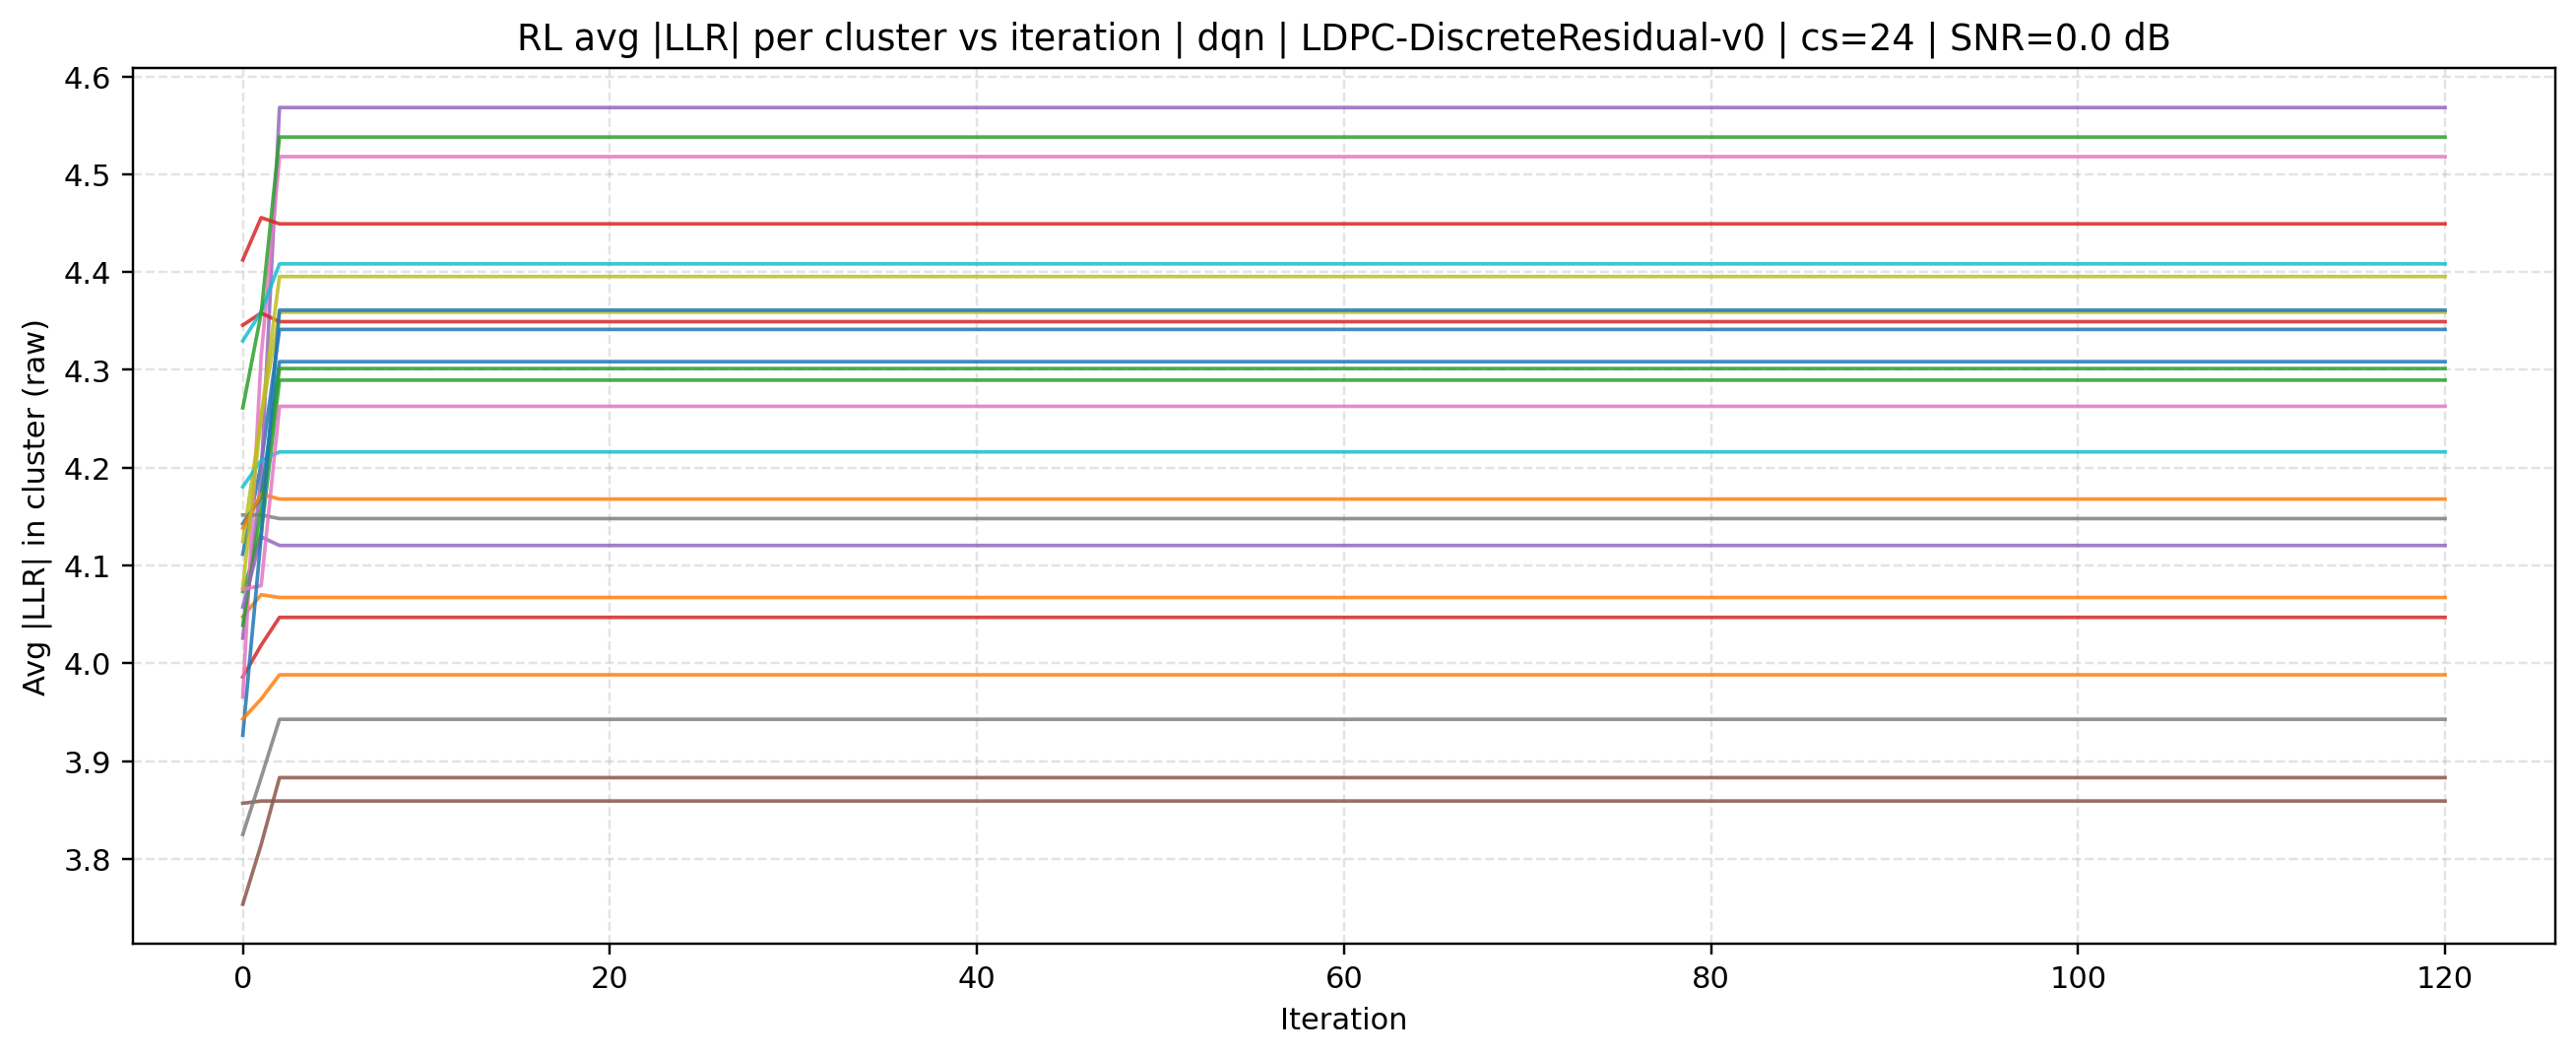

Data behind this chart, as committed beside it:
source, mode, cluster_size, iteration, cluster_id, avg_abs_llr, snr_db
rl, dqn | LDPC-DiscreteResidual-v0, 24, 0, 0, 4.112, 0.0
rl, dqn | LDPC-DiscreteResidual-v0, 24, 0, 1, 4.048, 0.0
rl, dqn | LDPC-DiscreteResidual-v0, 24, 0, 2, 4.073, 0.0
rl, dqn | LDPC-DiscreteResidual-v0, 24, 0, 3, 3.986, 0.0
rl, dqn | LDPC-DiscreteResidual-v0, 24, 0, 4, 4.026, 0.0
rl, dqn | LDPC-DiscreteResidual-v0, 24, 0, 5, 3.857, 0.0
rl, dqn | LDPC-DiscreteResidual-v0, 24, 0, 6, 3.966, 0.0
rl, dqn | LDPC-DiscreteResidual-v0, 24, 0, 7, 4.152, 0.0
rl, dqn | LDPC-DiscreteResidual-v0, 24, 0, 8, 4.124, 0.0
rl, dqn | LDPC-DiscreteResidual-v0, 24, 0, 9, 4.18, 0.0
rl, dqn | LDPC-DiscreteResidual-v0, 24, 0, 10, 4.143, 0.0
rl, dqn | LDPC-DiscreteResidual-v0, 24, 0, 11, 4.138, 0.0
rl, dqn | LDPC-DiscreteResidual-v0, 24, 0, 12, 4.039, 0.0
rl, dqn | LDPC-DiscreteResidual-v0, 24, 0, 13, 4.346, 0.0
rl, dqn | LDPC-DiscreteResidual-v0, 24, 0, 14, 4.058, 0.0
rl, dqn | LDPC-DiscreteResidual-v0, 24, 0, 15, 3.754, 0.0
rl, dqn | LDPC-DiscreteResidual-v0, 24, 0, 16, 4.076, 0.0
rl, dqn | LDPC-DiscreteResidual-v0, 24, 0, 17, 3.825, 0.0
rl, dqn | LDPC-DiscreteResidual-v0, 24, 0, 18, 4.077, 0.0
rl, dqn | LDPC-DiscreteResidual-v0, 24, 0, 19, 4.33, 0.0
rl, dqn | LDPC-DiscreteResidual-v0, 24, 0, 20, 3.927, 0.0
rl, dqn | LDPC-DiscreteResidual-v0, 24, 0, 21, 3.943, 0.0
rl, dqn | LDPC-DiscreteResidual-v0, 24, 0, 22, 4.261, 0.0
rl, dqn | LDPC-DiscreteResidual-v0, 24, 0, 23, 4.412, 0.0
rl, dqn | LDPC-DiscreteResidual-v0, 24, 1, 0, 4.204, 0.0
rl, dqn | LDPC-DiscreteResidual-v0, 24, 1, 1, 4.07, 0.0
rl, dqn | LDPC-DiscreteResidual-v0, 24, 1, 2, 4.133, 0.0
rl, dqn | LDPC-DiscreteResidual-v0, 24, 1, 3, 4.018, 0.0
rl, dqn | LDPC-DiscreteResidual-v0, 24, 1, 4, 4.19, 0.0
rl, dqn | LDPC-DiscreteResidual-v0, 24, 1, 5, 3.859, 0.0
rl, dqn | LDPC-DiscreteResidual-v0, 24, 1, 6, 4.313, 0.0
rl, dqn | LDPC-DiscreteResidual-v0, 24, 1, 7, 4.152, 0.0
rl, dqn | LDPC-DiscreteResidual-v0, 24, 1, 8, 4.252, 0.0
rl, dqn | LDPC-DiscreteResidual-v0, 24, 1, 9, 4.207, 0.0
rl, dqn | LDPC-DiscreteResidual-v0, 24, 1, 10, 4.17, 0.0
rl, dqn | LDPC-DiscreteResidual-v0, 24, 1, 11, 4.173, 0.0
rl, dqn | LDPC-DiscreteResidual-v0, 24, 1, 12, 4.159, 0.0
rl, dqn | LDPC-DiscreteResidual-v0, 24, 1, 13, 4.358, 0.0
rl, dqn | LDPC-DiscreteResidual-v0, 24, 1, 14, 4.129, 0.0
rl, dqn | LDPC-DiscreteResidual-v0, 24, 1, 15, 3.815, 0.0
rl, dqn | LDPC-DiscreteResidual-v0, 24, 1, 16, 4.079, 0.0
rl, dqn | LDPC-DiscreteResidual-v0, 24, 1, 17, 3.883, 0.0
rl, dqn | LDPC-DiscreteResidual-v0, 24, 1, 18, 4.252, 0.0
rl, dqn | LDPC-DiscreteResidual-v0, 24, 1, 19, 4.359, 0.0
rl, dqn | LDPC-DiscreteResidual-v0, 24, 1, 20, 4.129, 0.0
rl, dqn | LDPC-DiscreteResidual-v0, 24, 1, 21, 3.963, 0.0
rl, dqn | LDPC-DiscreteResidual-v0, 24, 1, 22, 4.358, 0.0
rl, dqn | LDPC-DiscreteResidual-v0, 24, 1, 23, 4.456, 0.0
rl, dqn | LDPC-DiscreteResidual-v0, 24, 2, 0, 4.341, 0.0
rl, dqn | LDPC-DiscreteResidual-v0, 24, 2, 1, 4.067, 0.0
rl, dqn | LDPC-DiscreteResidual-v0, 24, 2, 2, 4.29, 0.0
rl, dqn | LDPC-DiscreteResidual-v0, 24, 2, 3, 4.047, 0.0
rl, dqn | LDPC-DiscreteResidual-v0, 24, 2, 4, 4.568, 0.0
rl, dqn | LDPC-DiscreteResidual-v0, 24, 2, 5, 3.859, 0.0
rl, dqn | LDPC-DiscreteResidual-v0, 24, 2, 6, 4.518, 0.0
rl, dqn | LDPC-DiscreteResidual-v0, 24, 2, 7, 4.148, 0.0
rl, dqn | LDPC-DiscreteResidual-v0, 24, 2, 8, 4.359, 0.0
rl, dqn | LDPC-DiscreteResidual-v0, 24, 2, 9, 4.216, 0.0
rl, dqn | LDPC-DiscreteResidual-v0, 24, 2, 10, 4.308, 0.0
rl, dqn | LDPC-DiscreteResidual-v0, 24, 2, 11, 4.168, 0.0
... 2,844 more rows
